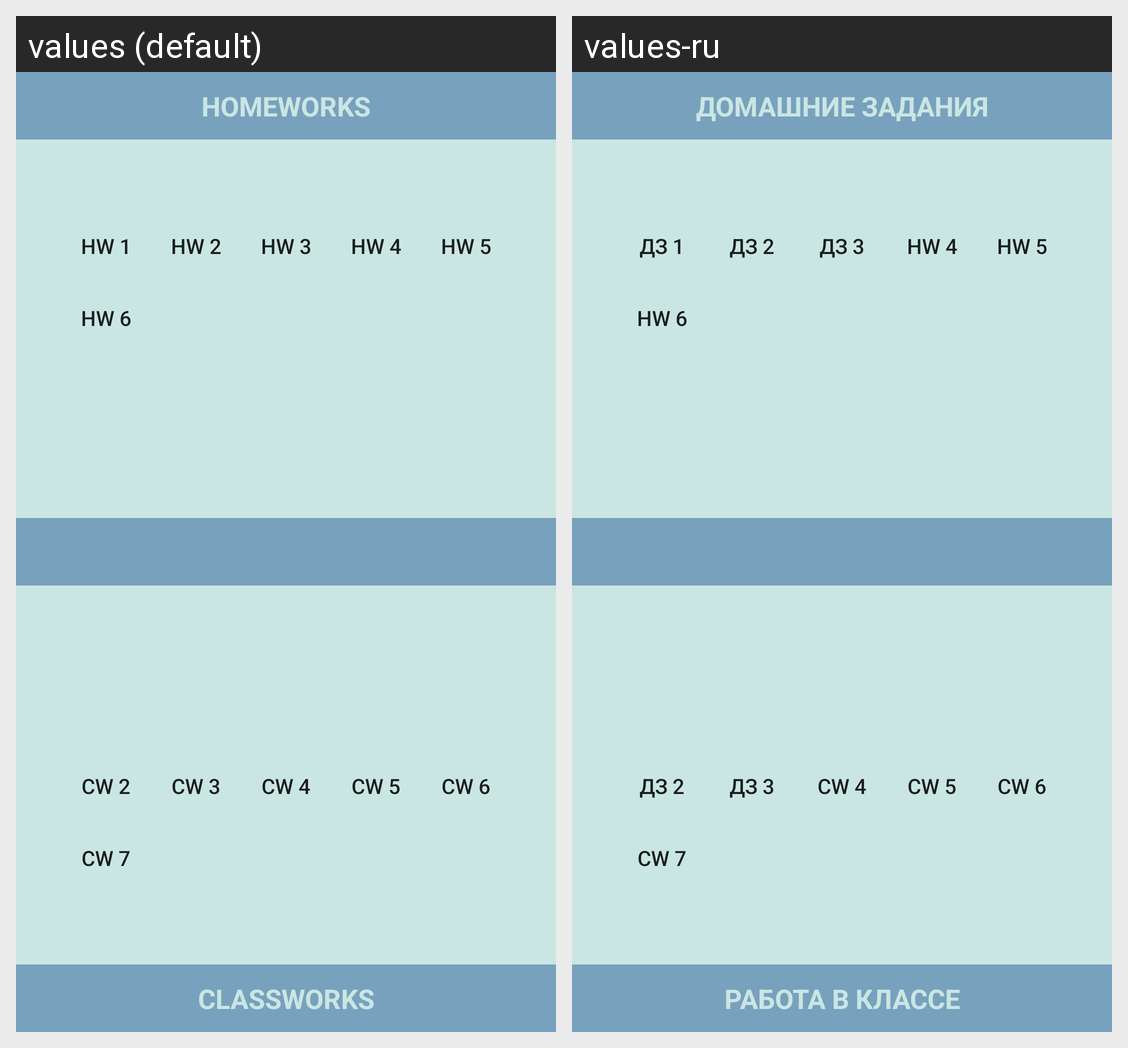

For this localized Android screen grid, give each drawn string resource with its value in every locale shown.
Android screen res/layout/activity_main.xml rendered under 2 locales, left to right: values (default), values-ru. Device: Nexus 5 (rendered at 1080×1920; each locale shown at half size, 540×960, under a caption strip naming it); theme AppTheme.
Strings drawn on this screen, with the default value and each locale's value (text and hints the layout hard-codes, and strings that could not be matched under every locale, appear in the picture but are not listed):

hw
  values: homeworks
  values-ru: домашние задания

hw1
  values: hw 1
  values-ru: дз 1

hw2
  values: hw 2
  values-ru: дз 2

hw3
  values: hw 3
  values-ru: дз 3

hw4
  values: hw 4
  values-ru: hw 4  [not translated; the default value is used]

hw5
  values: hw 5
  values-ru: hw 5  [not translated; the default value is used]

hw6
  values: hw 6
  values-ru: hw 6  [not translated; the default value is used]

cw
  values: classworks
  values-ru: работа в классе

cw2
  values: cw 2
  values-ru: дз 2

cw3
  values: cw 3
  values-ru: дз 3

cw4
  values: cw 4
  values-ru: cw 4  [not translated; the default value is used]

cw5
  values: cw 5
  values-ru: cw 5  [not translated; the default value is used]

cw6
  values: cw 6
  values-ru: cw 6  [not translated; the default value is used]

cw7
  values: cw 7
  values-ru: cw 7  [not translated; the default value is used]
